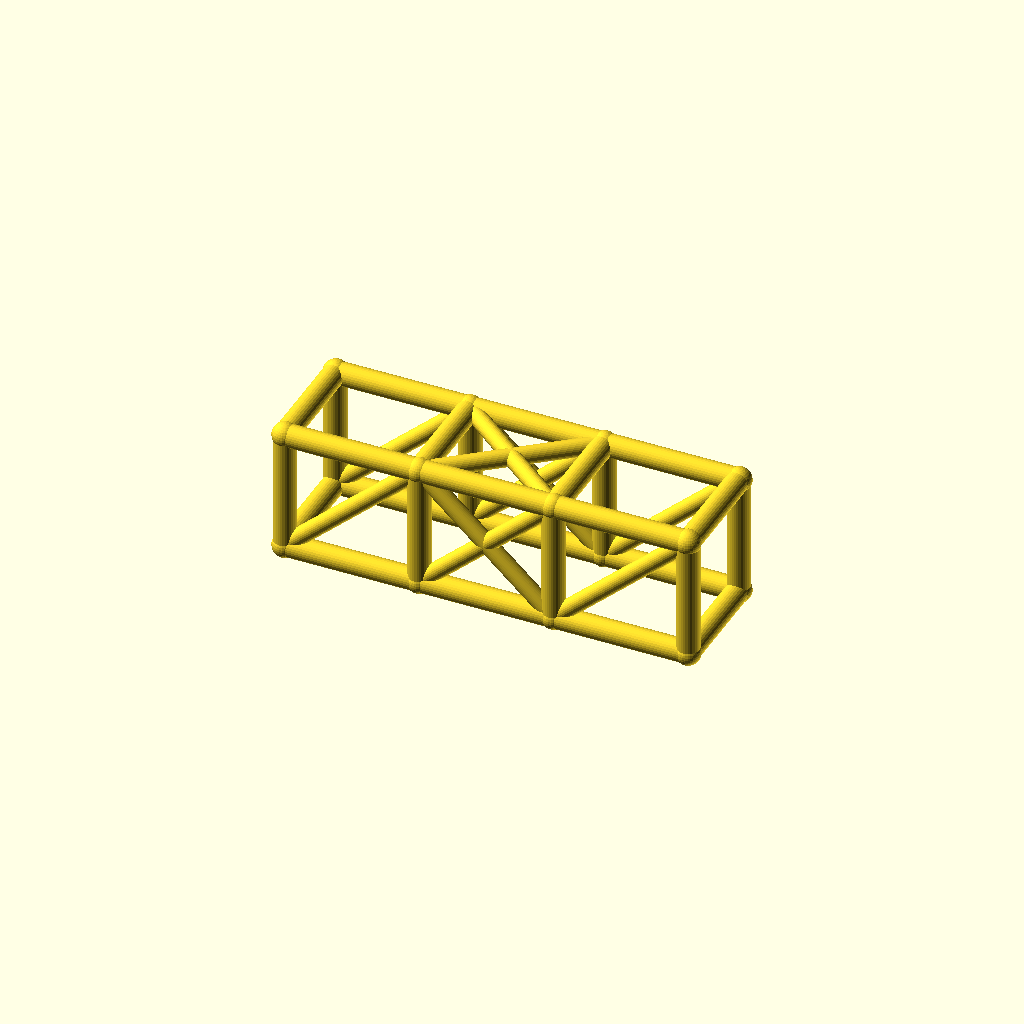
Cell 1: the model at its default parameters.
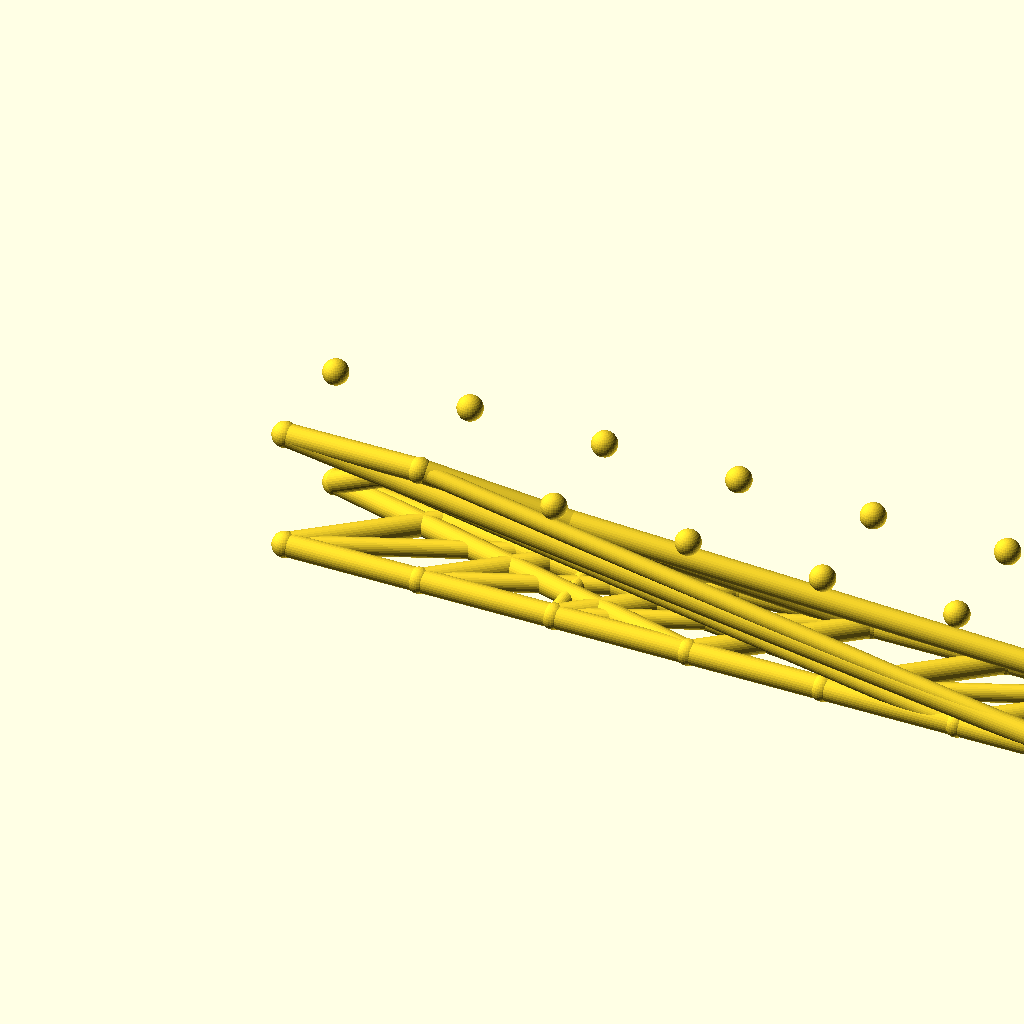
Cell 2: bays = 6 (everything else at default).
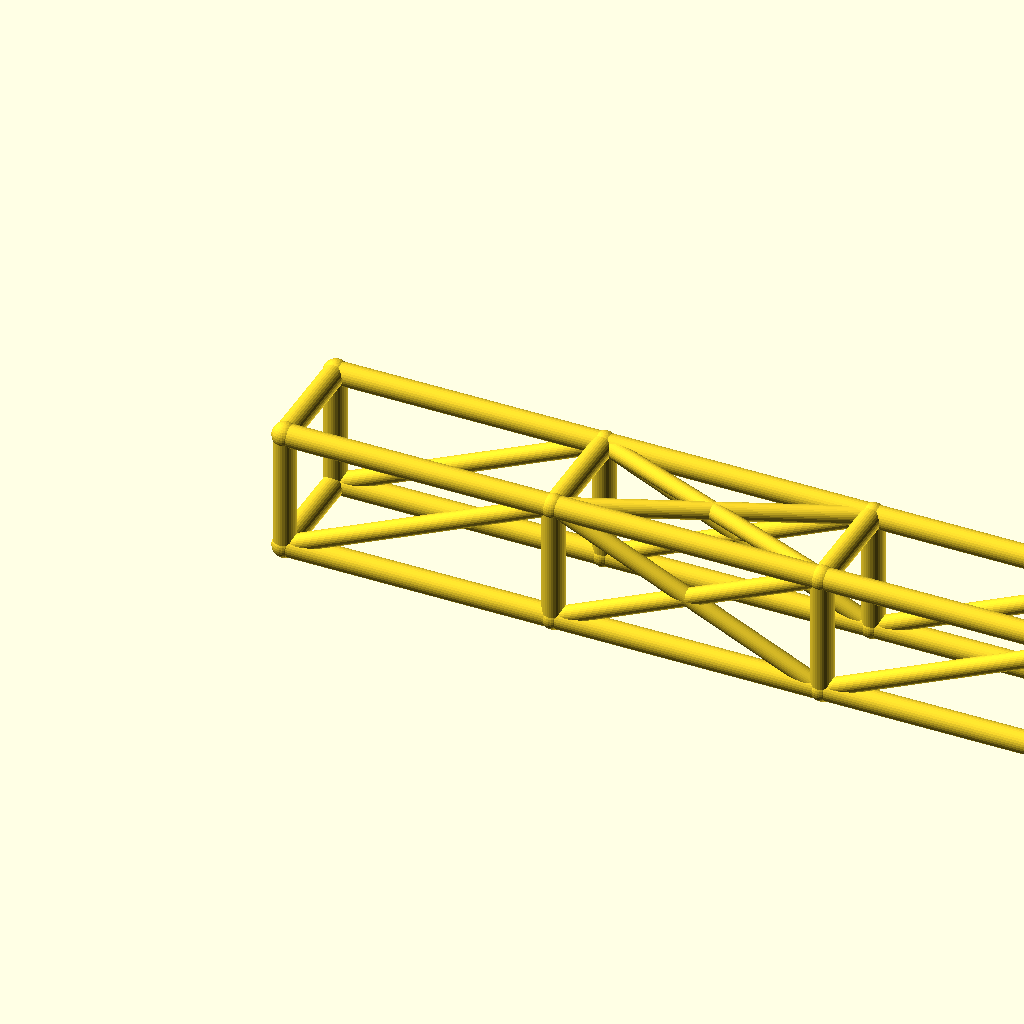
Cell 3: bay_l = 84 (everything else at default).
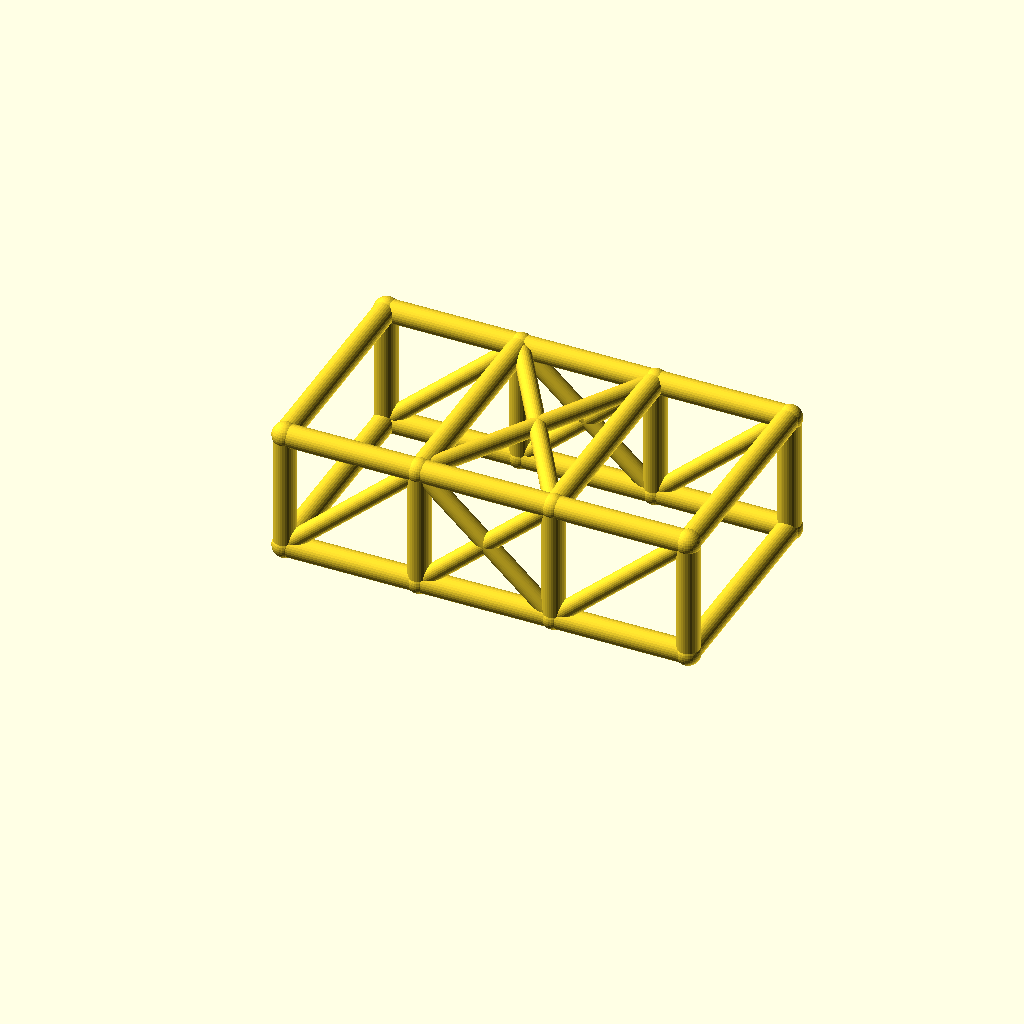
Cell 4: the same model with cage_w = 68.
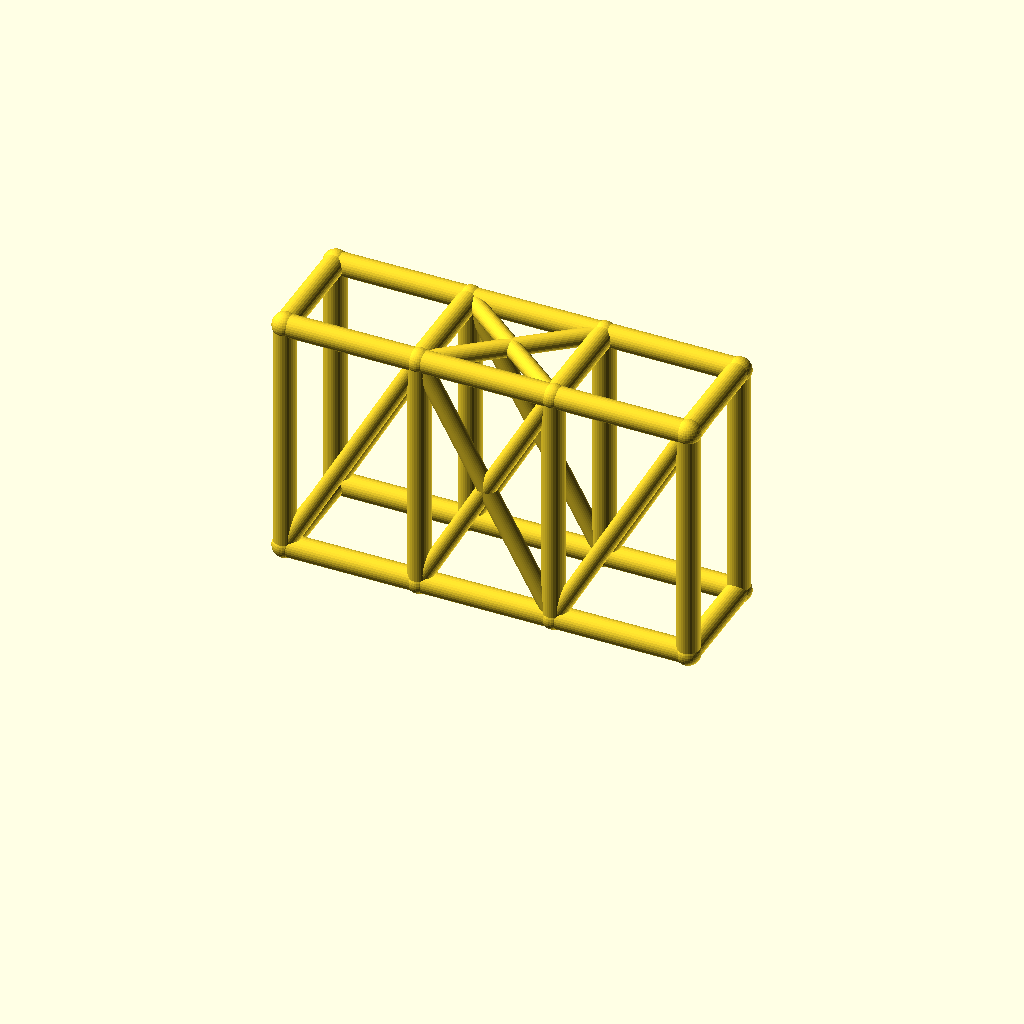
Cell 5: the same model with cage_h = 76.
One fixed orthographic camera (rotation 55°, 0°, 25°; colour scheme Cornfield) for every cell.
The OpenSCAD source (optional_data/data/wire2/rollcages/scene_0195.scad):
$fn = 32;

// ----------------------------------------------------------------------
// Roll cage: 3 bays x 2 sections, bays 42 mm, 34 x 38 mm section
// ----------------------------------------------------------------------

// --- parameters (mm) ---
bays = 3;                 // number of bays along X
sections = 2;             // levels of the cage
bay_l = 42;               // bay length, X
cage_w = 34;              // cage width, Y
cage_h = 38;              // cage height, Z
rail_r = 3.5;             // rail and hoop radius
diag_r = 2.7;             // diagonal brace radius
joint_r = 3.9;            // joint ball radius

bbox_x = bays * bay_l + 2 * joint_r;  // overall X, joints included
bbox_y = cage_w + 2 * joint_r;  // overall Y, joints included
bbox_z = cage_h + 2 * joint_r;  // overall Z, joints included
rail_d = 2 * rail_r;  // rail stock diameter
diag_d = 2 * diag_r;  // diagonal stock diameter
joint_d = 2 * joint_r;  // joint ball diameter
cage_l = bays * bay_l;  // overall cage length
nodes = [for (lvl = [0, 1], side = [0, 1], st = [0 : bays]) [st * bay_l, side * cage_w, lvl * cage_h]];

module member(a, b, r) {
  /* round stock from joint a to joint b, ends buried in the joint balls */
  d = b - a;
  length = norm(d);
  translate(a) rotate([0, acos(d[2] / length), atan2(d[1], d[0])])
    cylinder(h = length, r = r);
}

module joint(p, r) {
  /* ball at the joint centre, fatter than every member meeting there */
  translate(p) sphere(r = r);
}

/* members - each call is one graph edge */
member(nodes[0], nodes[1], rail_r);
member(nodes[1], nodes[2], rail_r);
member(nodes[2], nodes[3], rail_r);
member(nodes[4], nodes[5], rail_r);
member(nodes[5], nodes[6], rail_r);
member(nodes[6], nodes[7], rail_r);
member(nodes[8], nodes[9], rail_r);
member(nodes[9], nodes[10], rail_r);
member(nodes[10], nodes[11], rail_r);
member(nodes[12], nodes[13], rail_r);
member(nodes[13], nodes[14], rail_r);
member(nodes[14], nodes[15], rail_r);
member(nodes[0], nodes[8], rail_r);
member(nodes[1], nodes[9], rail_r);
member(nodes[2], nodes[10], rail_r);
member(nodes[3], nodes[11], rail_r);
member(nodes[4], nodes[12], rail_r);
member(nodes[5], nodes[13], rail_r);
member(nodes[6], nodes[14], rail_r);
member(nodes[7], nodes[15], rail_r);
member(nodes[8], nodes[12], rail_r);
member(nodes[9], nodes[13], rail_r);
member(nodes[10], nodes[14], rail_r);
member(nodes[11], nodes[15], rail_r);
member(nodes[0], nodes[4], rail_r);
member(nodes[3], nodes[7], rail_r);
member(nodes[0], nodes[9], diag_r);
member(nodes[1], nodes[10], diag_r);
member(nodes[9], nodes[2], diag_r);
member(nodes[2], nodes[11], diag_r);
member(nodes[4], nodes[13], diag_r);
member(nodes[5], nodes[14], diag_r);
member(nodes[13], nodes[6], diag_r);
member(nodes[6], nodes[15], diag_r);
member(nodes[9], nodes[14], diag_r);
member(nodes[13], nodes[10], diag_r);

/* joint balls */
for (p = nodes) joint(p, joint_r);
Customizer parameters (derived from the source; name, type, default, range or options):
bays: number, default 3
sections: number, default 2
bay_l: number, default 42
cage_w: number, default 34
cage_h: number, default 38
rail_r: number, default 3.5
diag_r: number, default 2.7
joint_r: number, default 3.9
